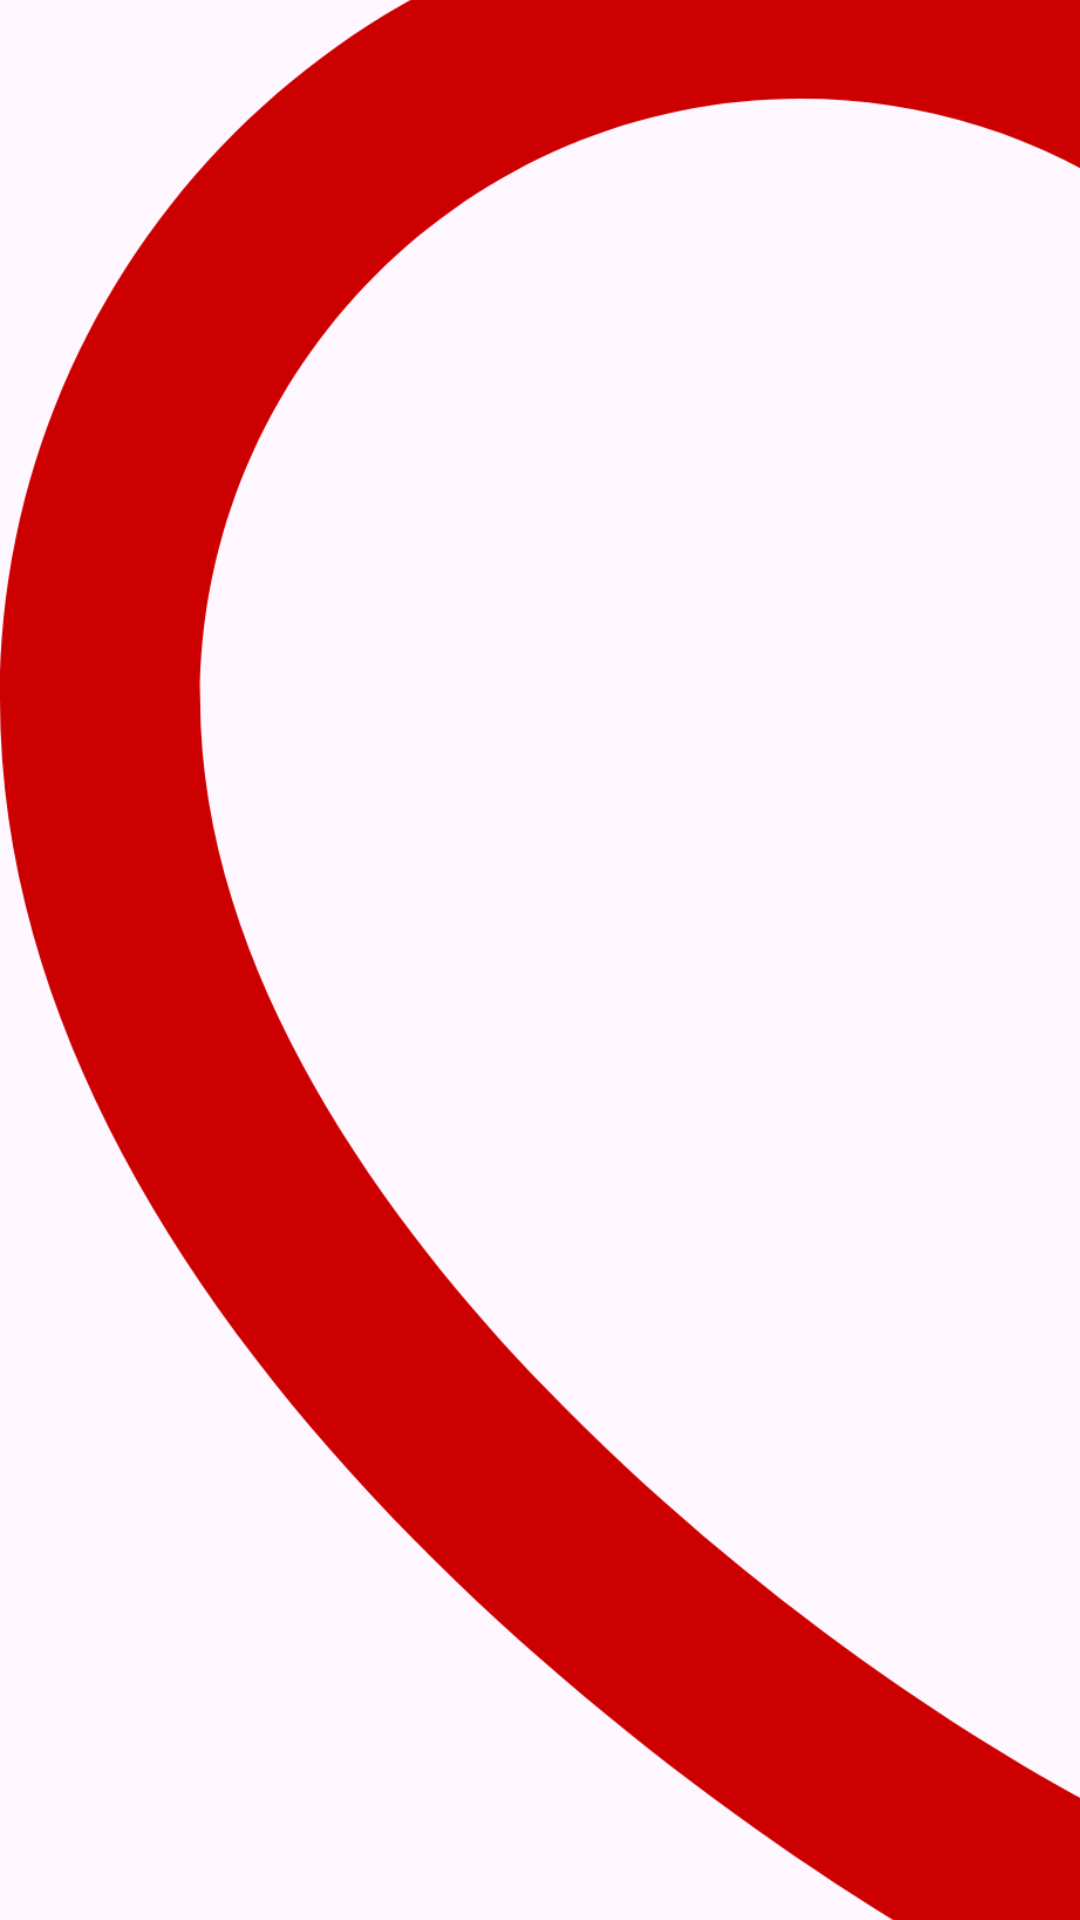

Produce the Android XML layout that renders to this screen, including the resource entries it uses.
<!-- AndroidManifest.xml: application theme Theme.KotlinFinal -->
<!-- res/layout/custom_like_button.xml -->
<?xml version="1.0" encoding="utf-8"?>
<CheckBox xmlns:android="http://schemas.android.com/apk/res/android"
    xmlns:app="http://schemas.android.com/apk/res-auto"
    android:id="@+id/productLikeButton"
    android:layout_width="32dp"
    android:layout_height="32dp"
    android:layout_gravity="end"
    android:layout_margin="6dp"
    android:elevation="70dp"
    android:button="@drawable/like_button"
    app:buttonTint="@android:color/holo_red_dark"
    android:scaleType="centerCrop"/>
<!-- resources referenced by this layout -->
<resources>
  <!-- drawable like_button (drawable) -->
  <vector xmlns:android="http://schemas.android.com/apk/res/android"
      android:width="800dp"
      android:height="800dp"
      android:viewportWidth="1025"
      android:viewportHeight="1025">
    <path
        android:pathData="M512.8,977.9c-26.1,0 -50.1,-7.3 -71.5,-21.7C323.5,897.5 0,675.8 0,401 0,212.5 153.4,59.1 341.9,59.1c60.5,0 119,15.8 170.9,45.9 51.9,-30.1 110.5,-45.9 170.9,-45.9 188.5,0 341.9,153.4 341.9,341.9 0,274.8 -323.5,496.6 -441.3,555.2 -21.4,14.4 -45.4,21.7 -71.5,21.7zM341.9,144.6c-141.4,0 -256.4,115 -256.4,256.4 0,117.2 80.6,225.2 148.2,295.1 86.1,89 187.5,155.2 248.1,184.8l6.1,3.7c15.1,10.8 34.6,10.8 49.7,0l6.1,-3.7C604.4,851.2 705.8,785.1 791.8,696.1c67.6,-69.9 148.2,-177.8 148.2,-295.1 0,-141.4 -115,-256.4 -256.4,-256.4 -52.6,0 -103.2,16 -146.5,46.1L512.8,207.8l-24.5,-17.1c-43.2,-30.2 -93.9,-46.1 -146.4,-46.1z"
        android:fillColor="#E10000"/>
  </vector>
  <style name="Theme.KotlinFinal" parent="Base.Theme.KotlinFinal" />
  <style name="Base.Theme.KotlinFinal" parent="Theme.Material3.DayNight.NoActionBar">
          <item name="colorPrimary">@color/light_grey</item>
      </style>
  <color name="light_grey">#DFDEDE</color>
</resources>
